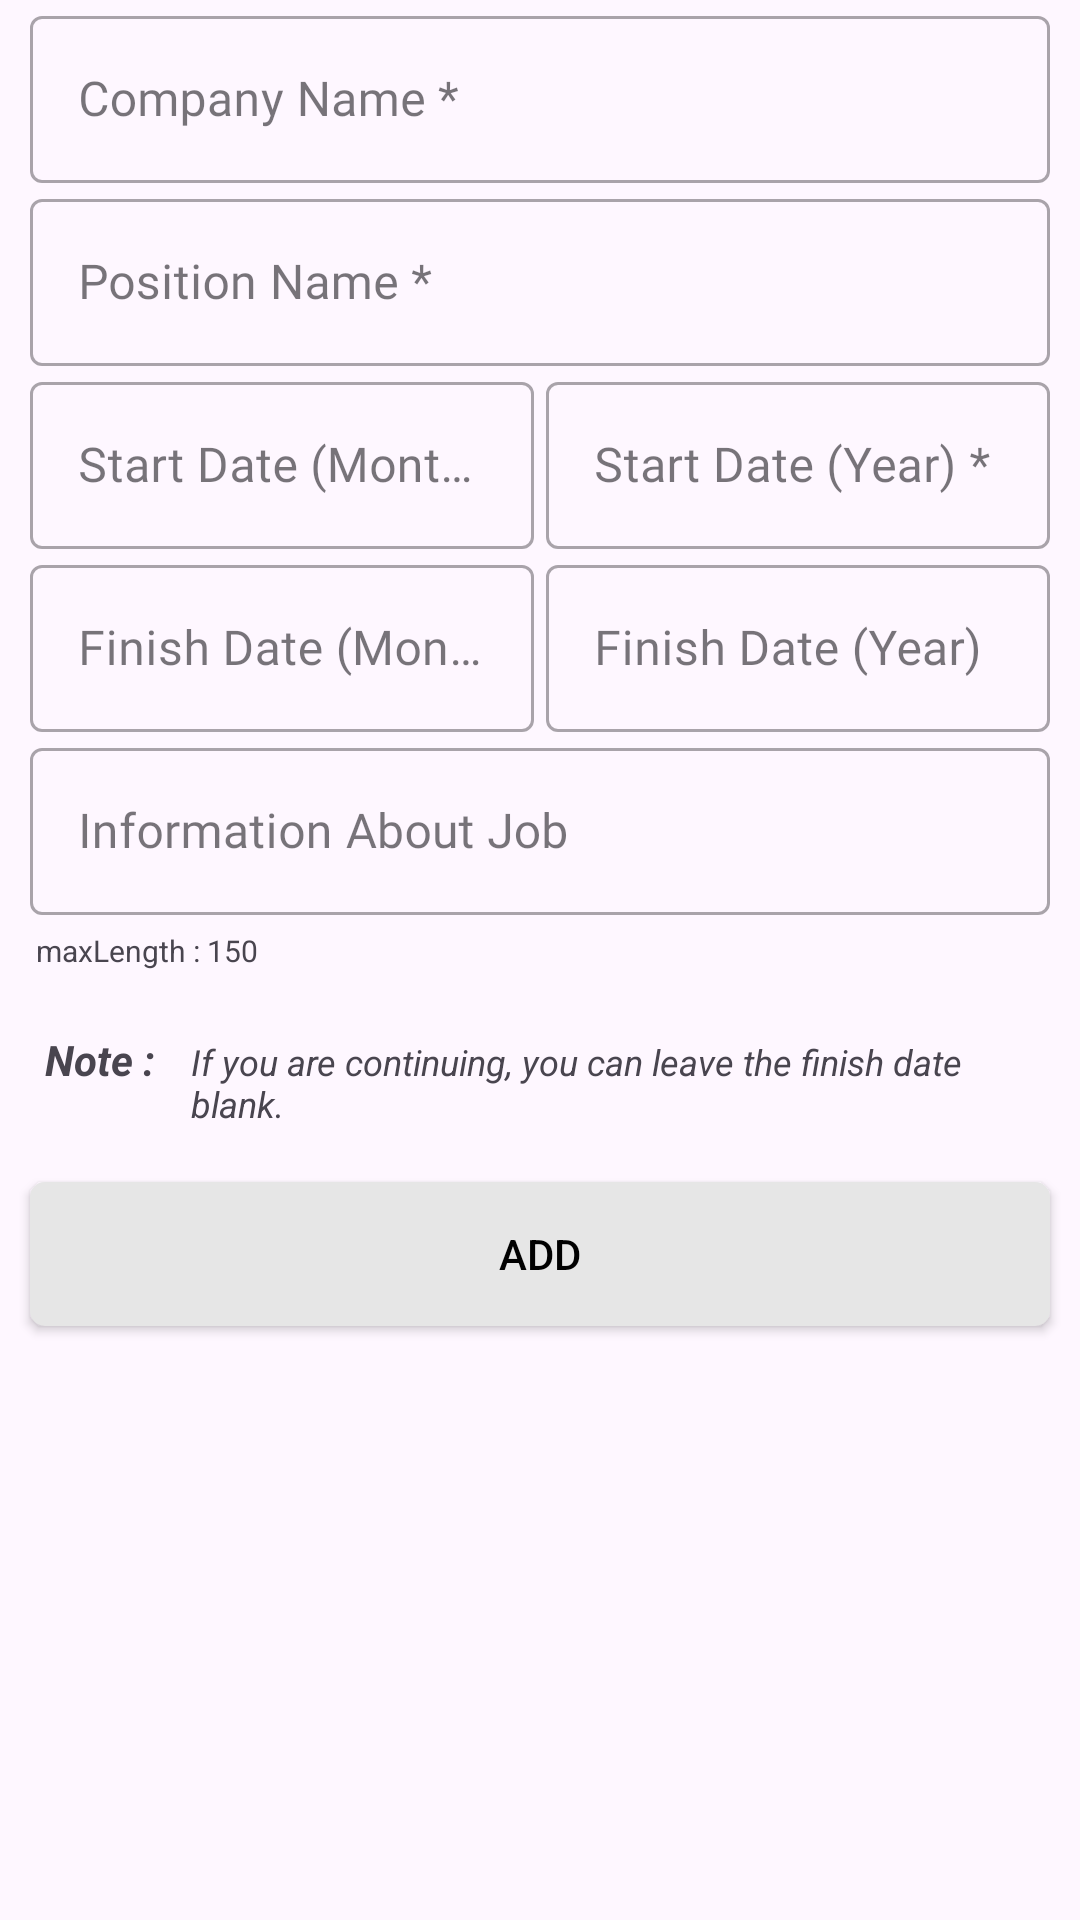

Layout XML and referenced resources for this Android screen:
<!-- AndroidManifest.xml: application theme Theme.CVMaker -->
<!-- res/layout/fragment_experience_add.xml -->
<?xml version="1.0" encoding="utf-8"?>
<LinearLayout xmlns:android="http://schemas.android.com/apk/res/android"
    xmlns:tools="http://schemas.android.com/tools"
    android:layout_width="match_parent"
    android:layout_height="match_parent"
    android:layout_marginTop="30dp"
    android:orientation="vertical"
    tools:context=".ui.Experience.ExperienceAddFragment">

    <com.google.android.material.textfield.TextInputLayout
        style="@style/Widget.MaterialComponents.TextInputLayout.OutlinedBox"
        android:layout_width="match_parent"
        android:layout_height="wrap_content"
        android:layout_marginStart="10dp"
        android:layout_marginEnd="10dp"
        tools:ignore="MissingConstraints"
        tools:layout_editor_absoluteX="24dp">

        <EditText
            android:id="@+id/etCompanyName"
            android:layout_width="match_parent"
            android:layout_height="match_parent"
            android:drawablePadding="16dp"
            android:fontFamily="@font/metropolis_regular"
            android:hint="@string/companyName"
            android:inputType="text"
            android:maxLines="1"
            android:textColor="@android:color/black"
            android:textSize="16sp" />
    </com.google.android.material.textfield.TextInputLayout>

    <com.google.android.material.textfield.TextInputLayout
        style="@style/Widget.MaterialComponents.TextInputLayout.OutlinedBox"
        android:layout_width="match_parent"
        android:layout_height="wrap_content"
        android:layout_marginStart="10dp"
        android:layout_marginEnd="10dp"
        tools:ignore="MissingConstraints"
        tools:layout_editor_absoluteX="24dp">

        <EditText
            android:id="@+id/etPositionName"
            android:layout_width="match_parent"
            android:layout_height="match_parent"
            android:drawablePadding="16dp"
            android:fontFamily="@font/metropolis_regular"
            android:hint="@string/positionName"
            android:inputType="text"
            android:maxLines="1"
            android:textColor="@android:color/black"
            android:textSize="16sp" />
    </com.google.android.material.textfield.TextInputLayout>

    <LinearLayout
        android:layout_width="match_parent"
        android:layout_height="wrap_content"
        android:weightSum="2">

        <com.google.android.material.textfield.TextInputLayout
            style="@style/Widget.MaterialComponents.TextInputLayout.OutlinedBox"
            android:layout_width="match_parent"
            android:layout_height="wrap_content"
            android:layout_marginStart="10dp"
            android:layout_marginEnd="2dp"
            android:layout_weight="1"
            tools:ignore="MissingConstraints"
            tools:layout_editor_absoluteX="24dp">

            <EditText
                android:id="@+id/etStartDateMonth"
                android:layout_width="match_parent"
                android:layout_height="match_parent"
                android:drawablePadding="16dp"
                android:fontFamily="@font/metropolis_regular"
                android:hint="@string/startMonthDate"
                android:inputType="number"
                android:maxLength="2"
                android:maxLines="1"
                android:textColor="@android:color/black"
                android:textSize="16sp" />
        </com.google.android.material.textfield.TextInputLayout>

        <com.google.android.material.textfield.TextInputLayout
            style="@style/Widget.MaterialComponents.TextInputLayout.OutlinedBox"
            android:layout_width="match_parent"
            android:layout_height="wrap_content"
            android:layout_marginStart="2dp"
            android:layout_marginEnd="10dp"
            android:layout_weight="1"
            tools:ignore="MissingConstraints"
            tools:layout_editor_absoluteX="24dp">

            <EditText
                android:id="@+id/etStartDateYear"
                android:layout_width="match_parent"
                android:layout_height="match_parent"
                android:drawablePadding="16dp"
                android:fontFamily="@font/metropolis_regular"
                android:hint="@string/startYearDate"
                android:inputType="number"
                android:maxLength="4"
                android:maxLines="1"
                android:textColor="@android:color/black"
                android:textSize="16sp" />
        </com.google.android.material.textfield.TextInputLayout>

    </LinearLayout>

    <LinearLayout
        android:layout_width="match_parent"
        android:layout_height="wrap_content"
        android:weightSum="2">

        <com.google.android.material.textfield.TextInputLayout
            style="@style/Widget.MaterialComponents.TextInputLayout.OutlinedBox"
            android:layout_width="match_parent"
            android:layout_height="wrap_content"
            android:layout_marginStart="10dp"
            android:layout_marginEnd="2dp"
            android:layout_weight="1"
            tools:ignore="MissingConstraints"
            tools:layout_editor_absoluteX="24dp">

            <EditText
                android:id="@+id/etFinishDateMonth"
                android:layout_width="match_parent"
                android:layout_height="match_parent"
                android:drawablePadding="16dp"
                android:fontFamily="@font/metropolis_regular"
                android:hint="@string/finishMonthDate"
                android:inputType="number"
                android:maxLength="2"
                android:maxLines="1"
                android:textColor="@android:color/black"
                android:textSize="16sp" />
        </com.google.android.material.textfield.TextInputLayout>

        <com.google.android.material.textfield.TextInputLayout
            style="@style/Widget.MaterialComponents.TextInputLayout.OutlinedBox"
            android:layout_width="match_parent"
            android:layout_height="wrap_content"
            android:layout_marginStart="2dp"
            android:layout_marginEnd="10dp"
            android:layout_weight="1"
            tools:ignore="MissingConstraints"
            tools:layout_editor_absoluteX="24dp">

            <EditText
                android:id="@+id/etFinishDateYear"
                android:layout_width="match_parent"
                android:layout_height="match_parent"
                android:drawablePadding="16dp"
                android:fontFamily="@font/metropolis_regular"
                android:hint="@string/finishYearDate"
                android:inputType="number"
                android:maxLength="4"
                android:maxLines="1"
                android:textColor="@android:color/black"
                android:textSize="16sp" />
        </com.google.android.material.textfield.TextInputLayout>

    </LinearLayout>

    <com.google.android.material.textfield.TextInputLayout
        style="@style/Widget.MaterialComponents.TextInputLayout.OutlinedBox"
        android:layout_width="match_parent"
        android:layout_height="wrap_content"
        android:layout_marginStart="10dp"
        android:layout_marginEnd="10dp"
        tools:ignore="MissingConstraints"
        tools:layout_editor_absoluteX="24dp">

        <EditText
            android:id="@+id/etInfo"
            android:layout_width="match_parent"
            android:layout_height="match_parent"
            android:drawablePadding="16dp"
            android:fontFamily="@font/metropolis_regular"
            android:hint="@string/infoAboutJob"
            android:inputType="text"
            android:maxLines="5"
            android:maxLength="150"
            android:textColor="@android:color/black"
            android:textSize="16sp" />
    </com.google.android.material.textfield.TextInputLayout>


    <TextView
        android:layout_width="match_parent"
        android:layout_height="wrap_content"
        android:text="@string/maxLength"
        android:layout_marginStart="12dp"
        android:layout_marginTop="5dp"
        android:textSize="10dp"></TextView>

    <LinearLayout
        android:layout_width="wrap_content"
        android:layout_height="wrap_content"
        android:layout_marginStart="15dp"
        android:orientation="horizontal">

        <TextView
            android:layout_width="match_parent"
            android:layout_height="wrap_content"
            android:layout_marginTop="20dp"
            android:layout_marginEnd="10dp"
            android:text="@string/note"
            android:textSize="14dp"
            android:textStyle="bold|italic"></TextView>

        <TextView
            android:layout_width="match_parent"
            android:layout_height="wrap_content"
            android:layout_marginStart="2dp"
            android:layout_marginTop="20dp"
            android:layout_marginEnd="10dp"
            android:text="@string/noteMessage"
            android:textSize="12dp"
            android:textStyle="italic"></TextView>
    </LinearLayout>

    <Button
        android:id="@+id/btnAdd"
        android:layout_width="match_parent"
        android:layout_height="wrap_content"
        android:layout_marginLeft="10dp"
        android:layout_marginTop="20dp"
        android:layout_marginRight="10dp"
        android:layout_marginBottom="20dp"
        android:background="@drawable/background_button"
        android:text="@string/add"
        android:textColor="@color/black" />


</LinearLayout>
<!-- resources referenced by this layout -->
<resources>
  <color name="black">#FF000000</color>
  <!-- drawable background_button (drawable) -->
  <shape xmlns:android="http://schemas.android.com/apk/res/android">
  
      <solid android:color="@color/backgroundE6E6E6" />
      <corners android:radius="5dp" />
  
  </shape>
  <string name="add">Add</string>
  <string name="companyName">Company Name * </string>
  <string name="finishMonthDate">Finish Date (Month)</string>
  <string name="finishYearDate">Finish Date (Year)</string>
  <string name="infoAboutJob">Information About Job</string>
  <string name="maxLength">maxLength : 150</string>
  <string name="note">Note : </string>
  <string name="noteMessage"> If you are continuing, you can leave the finish date blank. </string>
  <string name="positionName">Position Name * </string>
  <string name="startMonthDate">Start Date (Month) * </string>
  <string name="startYearDate">Start Date (Year) * </string>
  <style name="Theme.CVMaker" parent="Base.Theme.CVMaker" />
  <color name="backgroundE6E6E6">#E6E6E6</color>
  <style name="Base.Theme.CVMaker" parent="Theme.Material3.DayNight.NoActionBar">
          
         <item name="colorPrimary">@color/colorPrimary</item>
  
          <item name="android:statusBarColor">@color/colorPrimary</item>
  
      </style>
  <color name="colorPrimary">#6DB6C0</color>
</resources>
